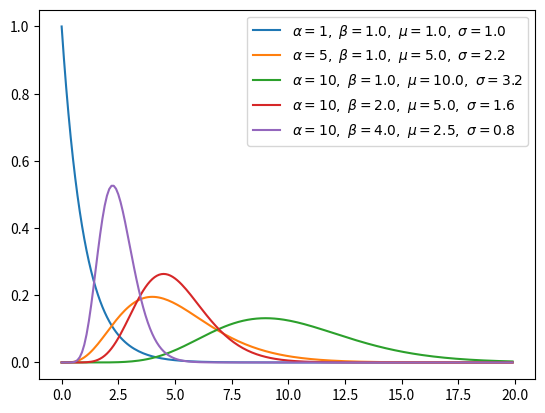

Generate this figure with matplotlib: (Note: this script raises an exception after producing the figure.)
import numpy as np
import matplotlib.pyplot as plt
from math import factorial

for p in [(1, 1), (5, 1), (10, 1), (10, 2), (10, 4)]:
    a, b = p[0], p[1]
    u, s = a/b, a**0.5/b
    x = np.arange(0, 20, 0.1)
    plt.plot(x, b**a / factorial(a-1) * (x**(a-1)) * np.exp(-b*x), 
             label=r'$\alpha=%d,\ \beta=%.1f,\ \mu=%.1f,\ \sigma=%.1f$' % (a, b, u, s))

plt.legend()
plt.savefig('/mnt/d/gamma.png')
plt.show()
